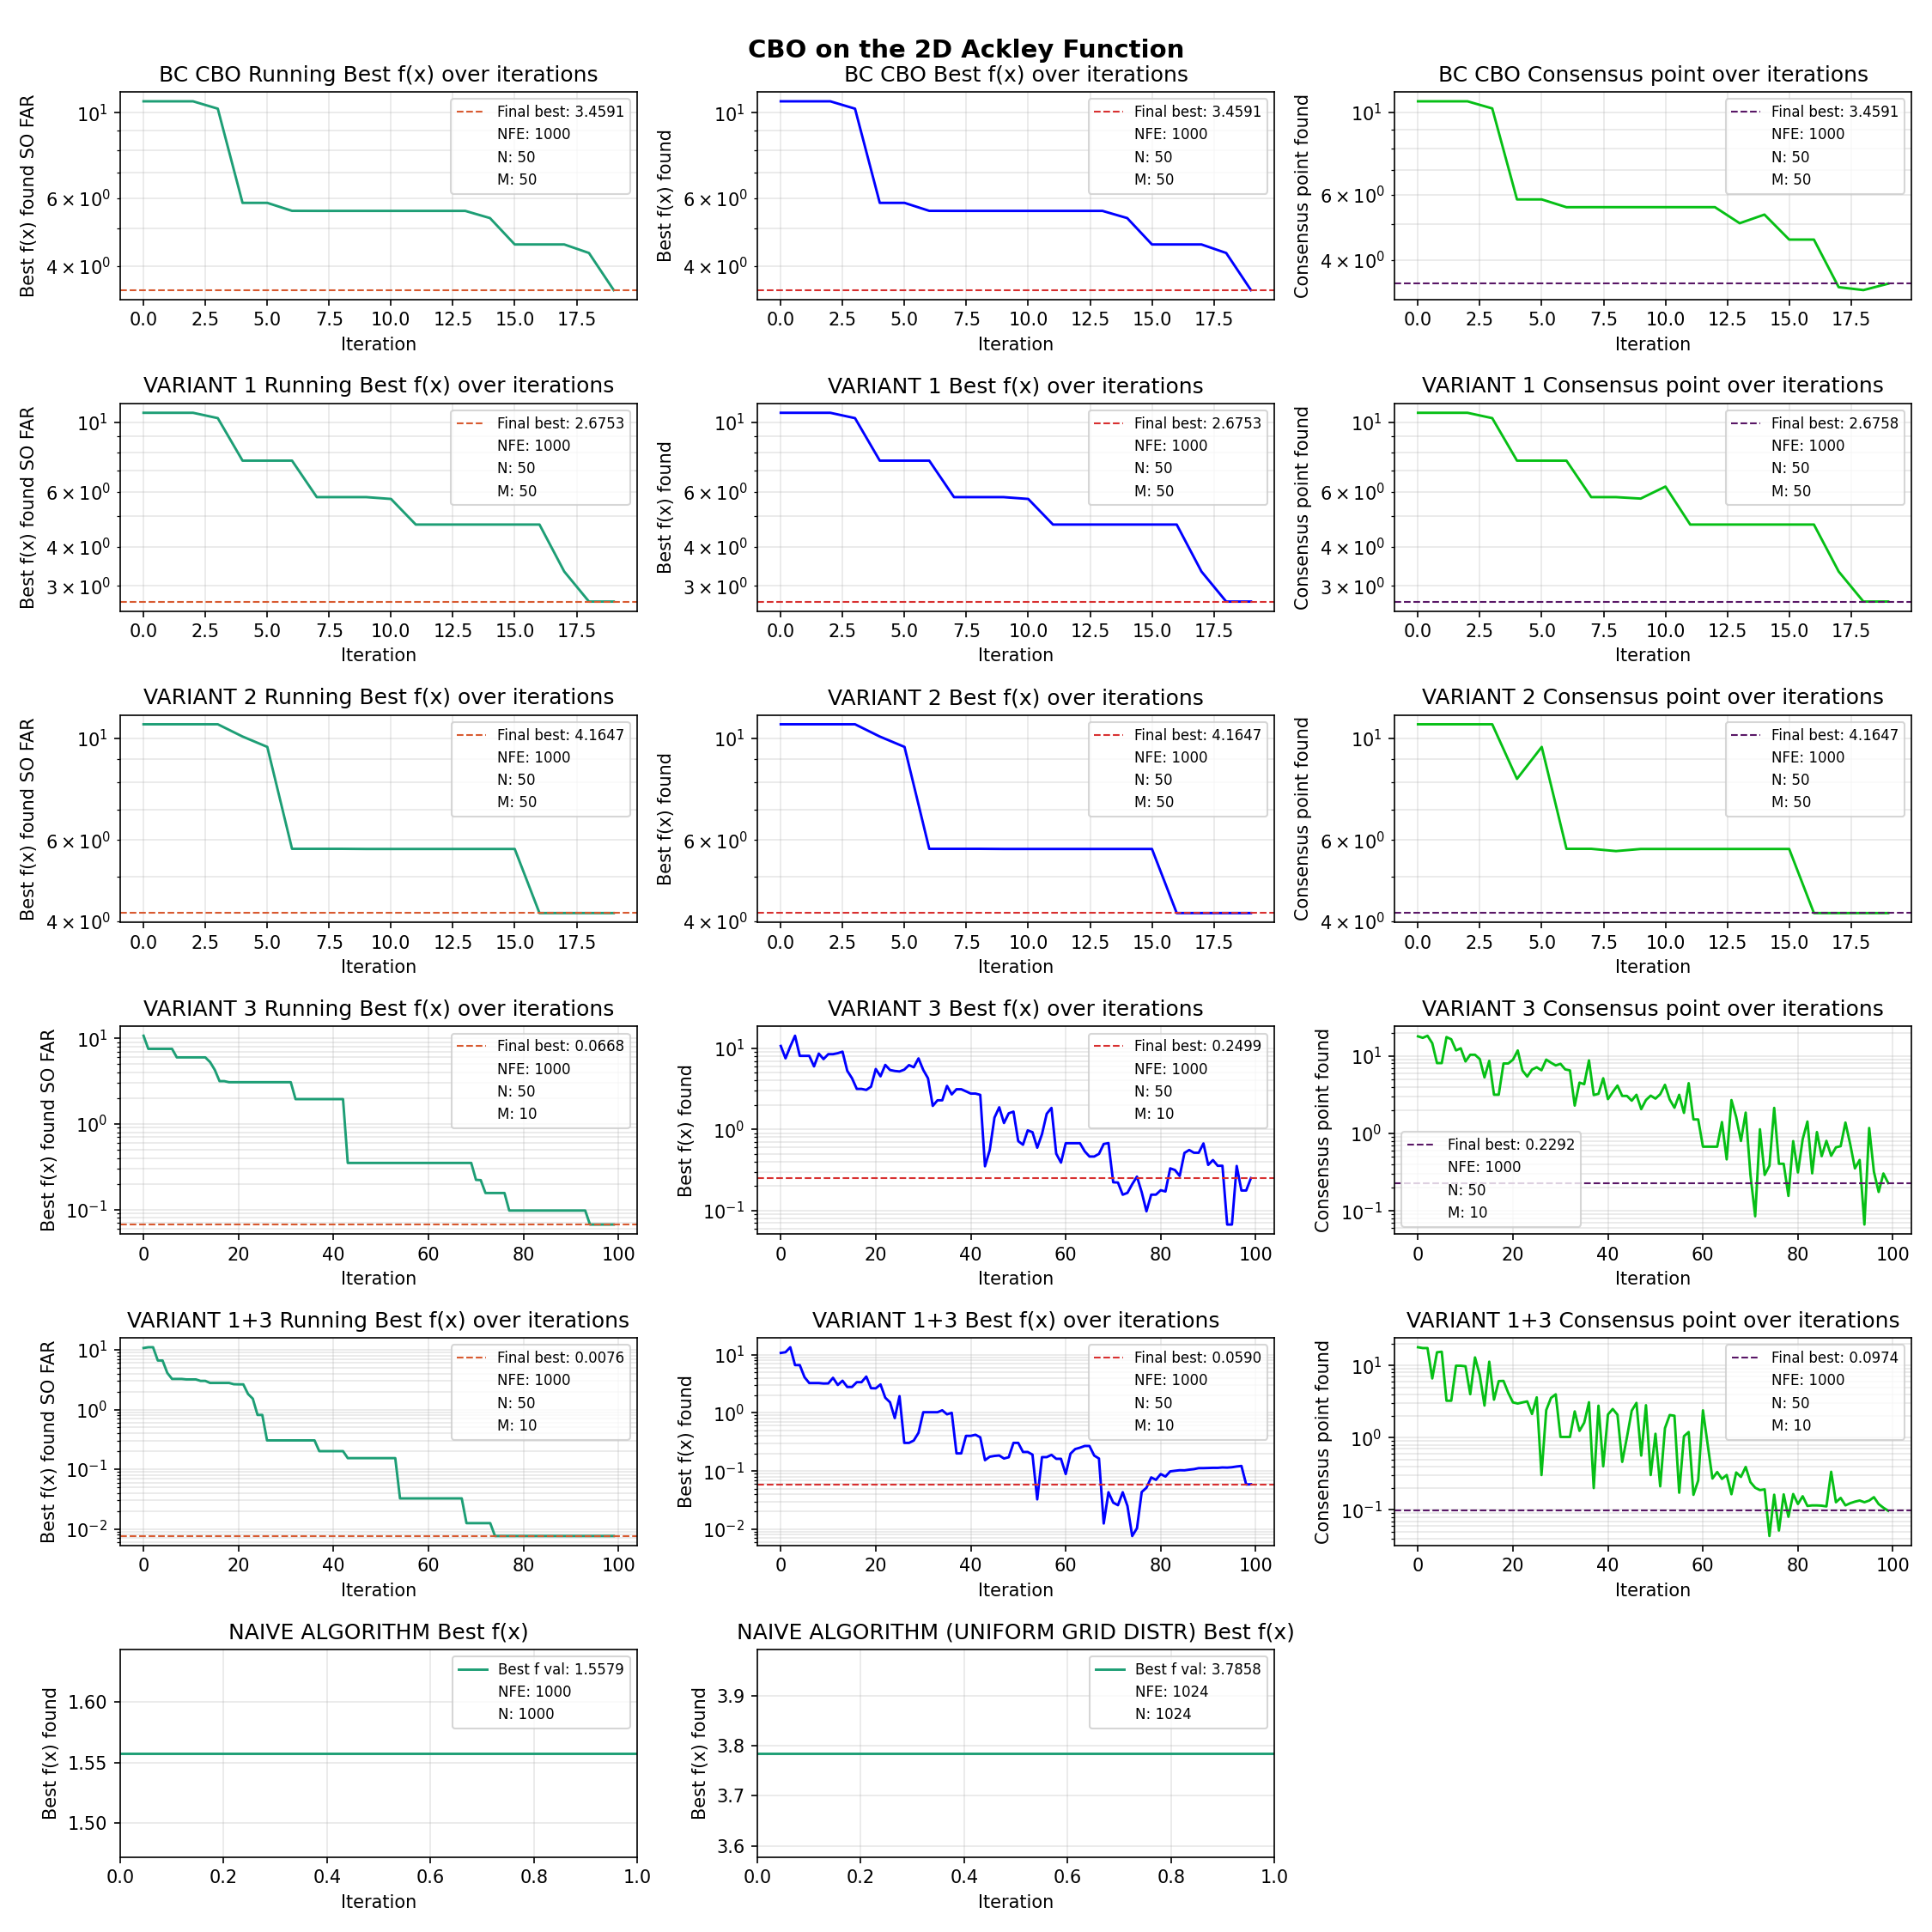

Generate this figure with Python:
import sys
from pathlib import Path
sys.path.append(str(Path(__file__).resolve().parent.parent))

import numpy as np
import matplotlib.pyplot as plt
import matplotlib.colors as mcolors
import matplotlib.patches as mpatches

from bc_algorithms import ackley
from var_comp import naive_fixedNFE, naive_uniform_fixedNFE, cbo_fixedNFE, component_wise_diff_fixedNFE, common_noise_fixedNFE, random_mini_batch_fixedNFE, comp_diff_random_batch_fixedNFE


# best f(x) found SO FAR over iterations
def best_obj_val_hist(ax, best_val_hist, best_val, n_particles=50, m_size=50):
    # plot x (iteration) and y (obj value)
    ax.semilogy(best_val_hist, color="#1D9E75", linewidth=1.4)
    # draw horizontal y line to show where run ended up
    ax.axhline(y=best_val, color="#D85A30", linestyle="--", linewidth=1, label=(f"Final best: {best_val:.4f}"))

    # ax.set_title("Best f(x) over iterations")
    ax.set_xlabel("Iteration"); ax.set_ylabel("Best f(x) found SO FAR")
    # ax.legend(fontsize=8)
    ax.grid(alpha=0.3, which="both")

    # get the existing plot handles automatically
    handles, labels = ax.get_legend_handles_labels()

    # add info patches to legend
    info1 = mpatches.Patch(color='none', label=f'NFE: {m_size * len(best_val_hist)}')
    info2 = mpatches.Patch(color='none', label=f'N: {n_particles}')
    info3 = mpatches.Patch(color='none', label=f'M: {m_size}')
    ax.legend(handles=handles + [info1, info2, info3], fontsize=8)

# best f(x) during each iteration
def obj_val_hist(ax, obj_val_hist, n_particles=50, m_size=50):
    # plot x (iteration) and y (obj value)
    ax.semilogy(obj_val_hist, color="blue", linewidth=1.4)
    # draw horizontal y line to show where run ended up
    ax.axhline(y=obj_val_hist[-1], color="#D83030", linestyle="--", linewidth=1, label=(f"Final best: {obj_val_hist[-1]:.4f}"))

    ax.set_xlabel("Iteration"); ax.set_ylabel("Best f(x) found")
    # ax.legend(fontsize=8)
    ax.grid(alpha=0.3, which="both")

    # add info patches to legend
    handles, labels = ax.get_legend_handles_labels()
    info1 = mpatches.Patch(color='none', label=f'NFE: {m_size*len(obj_val_hist)}')
    info2 = mpatches.Patch(color='none', label=f'N: {n_particles}')
    info3 = mpatches.Patch(color='none', label=f'M: {m_size}')
    ax.legend(handles=handles + [info1, info2, info3], fontsize=8)

# consensus point history over iterations
def consensus_hist(ax, consensus_hist, n_particles=50, m_size=50):
    consensus_vals = ackley(consensus_hist)
    ax.semilogy(consensus_vals, color="#06BF15", linewidth=1.4)
    # draw horizontal y line to show where run ended up
    ax.axhline(y=consensus_vals[-1], color="#591766", linestyle="--", linewidth=1, label=(f"Final best: {consensus_vals[-1]:.4f}"))

    ax.set_xlabel("Iteration"); ax.set_ylabel("Consensus point found")
    # ax.legend(fontsize=8)
    ax.grid(alpha=0.3, which="both")

    # add info patches to legend
    handles, labels = ax.get_legend_handles_labels()
    info1 = mpatches.Patch(color='none', label=f'NFE: {m_size*len(consensus_hist)}')
    info2 = mpatches.Patch(color='none', label=f'N: {n_particles}')
    info3 = mpatches.Patch(color='none', label=f'M: {m_size}')
    ax.legend(handles=handles + [info1, info2, info3], fontsize=8)

def obj_val_naive(ax, f=naive_fixedNFE):
    best_x, best_val, x_positions, f_vals, n_particles, variance = f(ackley, d=2)
    # draw horizontal line to compare best_val to other graphs
    ax.axhline(y=best_val, color="#1D9E75", linestyle="-", linewidth=1.4, label=(f"Best f val: {best_val:.4f}"))
    ax.set_title("NAIVE ALGORITHM Best f(x)")
    ax.set_xlabel("Iteration"); ax.set_ylabel("Best f(x) found")
    # ax.legend(fontsize=8)
    ax.grid(alpha=0.3, which="both")

    # add info patches to legend
    handles, labels = ax.get_legend_handles_labels()
    info1 = mpatches.Patch(color='none', label=f'NFE: {n_particles}')
    info2 = mpatches.Patch(color='none', label=f'N: {n_particles}')
    ax.legend(handles=handles + [info1, info2], fontsize=8)


def main():
    # create blank canvas
    fig = plt.figure(figsize=(15,15))
    fig.suptitle("CBO on the 2D Ackley Function", fontsize=14, fontweight="bold")

    # 2x2 figure panels
    ax1 = fig.add_subplot(6,3,1)
    ax2 = fig.add_subplot(6,3,2)
    ax3 = fig.add_subplot(6,3,3)
    ax4 = fig.add_subplot(6,3,4)
    ax5 = fig.add_subplot(6,3,5)
    ax6 = fig.add_subplot(6,3,6)
    ax7 = fig.add_subplot(6,3,7)
    ax8 = fig.add_subplot(6,3,8)
    ax9 = fig.add_subplot(6,3,9)
    ax10 = fig.add_subplot(6,3,10)
    ax11 = fig.add_subplot(6,3,11)
    ax12 = fig.add_subplot(6,3,12)
    ax13 = fig.add_subplot(6,3,13)
    ax14 = fig.add_subplot(6,3,14)
    ax15 = fig.add_subplot(6,3,15)
    ax16 = fig.add_subplot(6,3,16)
    ax17 = fig.add_subplot(6,3,17)


    _, cbo_best_val, cbo_consensus_hist, _, cbo_obj_val_hist, cbo_best_val_hist, _ = cbo_fixedNFE(ackley, d=2, seed=0)
    _, var1_best_val, var1_consensus_hist, _, var1_obj_val_hist, var1_best_val_hist, _ = component_wise_diff_fixedNFE(ackley, d=2, seed=0)
    _, var2_best_val, var2_consensus_hist, _, var2_obj_val_hist, var2_best_val_hist, _ = common_noise_fixedNFE(ackley, d=2, seed=0)
    _, var3_best_val, var3_consensus_hist, _, var3_obj_val_hist, var3_best_val_hist, _ = random_mini_batch_fixedNFE(ackley, d=2, seed=0)
    _, var13_best_val, var13_consensus_hist, _, var13_obj_val_hist, var13_best_val_hist, _ = comp_diff_random_batch_fixedNFE(ackley, d=2, seed=0)

    # plot graphs
    # running best obj val history
    best_obj_val_hist(ax1, cbo_best_val_hist, cbo_best_val)
    ax1.set_title("BC CBO Running Best f(x) over iterations")
    best_obj_val_hist(ax4, var1_best_val_hist, var1_best_val)
    ax4.set_title("VARIANT 1 Running Best f(x) over iterations")
    best_obj_val_hist(ax7, var2_best_val_hist, var2_best_val)
    ax7.set_title("VARIANT 2 Running Best f(x) over iterations")
    best_obj_val_hist(ax10, var3_best_val_hist, var3_best_val, m_size=10)
    ax10.set_title("VARIANT 3 Running Best f(x) over iterations")
    best_obj_val_hist(ax13, var13_best_val_hist, var13_best_val, m_size=10)
    ax13.set_title("VARIANT 1+3 Running Best f(x) over iterations")
    obj_val_naive(ax16)
    obj_val_naive(ax17, f=naive_uniform_fixedNFE)
    ax17.set_title("NAIVE ALGORITHM (UNIFORM GRID DISTR) Best f(x)")


    # obj value history
    obj_val_hist(ax2, cbo_obj_val_hist)
    ax2.set_title("BC CBO Best f(x) over iterations")
    obj_val_hist(ax5, var1_obj_val_hist)
    ax5.set_title("VARIANT 1 Best f(x) over iterations")
    obj_val_hist(ax8, var2_obj_val_hist)
    ax8.set_title("VARIANT 2 Best f(x) over iterations")
    obj_val_hist(ax11, var3_obj_val_hist, m_size=10)
    ax11.set_title("VARIANT 3 Best f(x) over iterations")
    obj_val_hist(ax14, var13_obj_val_hist, m_size=10)
    ax14.set_title("VARIANT 1+3 Best f(x) over iterations")

    # consensus point history
    consensus_hist(ax3, cbo_consensus_hist)
    ax3.set_title("BC CBO Consensus point over iterations")
    consensus_hist(ax6, var1_consensus_hist)
    ax6.set_title("VARIANT 1 Consensus point over iterations")
    consensus_hist(ax9, var2_consensus_hist)
    ax9.set_title("VARIANT 2 Consensus point over iterations")
    consensus_hist(ax12, var3_consensus_hist, m_size=10)
    ax12.set_title("VARIANT 3 Consensus point over iterations")
    consensus_hist(ax15, var13_consensus_hist, m_size=10)
    ax15.set_title("VARIANT 1+3 Consensus point over iterations")


    plt.tight_layout()
    plt.savefig("obj_val_plot_comp.png", dpi=150)

if __name__ == "__main__":
    main()
